pico-8 play session: mixed d-pad (fixed 12-tick cycle)

[t = 1 s] mixed d-pad (1.2s cycle ×~1): → ← ↑ ↓ + 🅾/❎ taps, ~1s
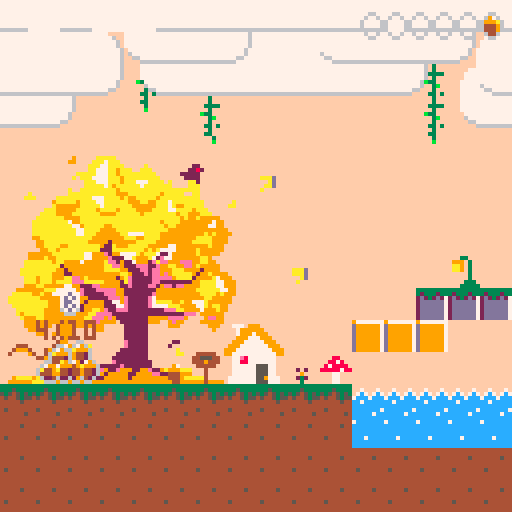
[t = 2 s] mixed d-pad (1.2s cycle ×~1): → ← ↑ ↓ + 🅾/❎ taps, ~2s
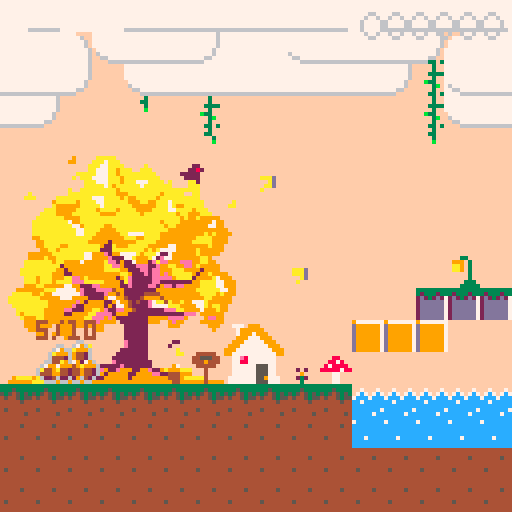
[t = 4 s] mixed d-pad (1.2s cycle ×~3): → ← ↑ ↓ + 🅾/❎ taps, ~4s
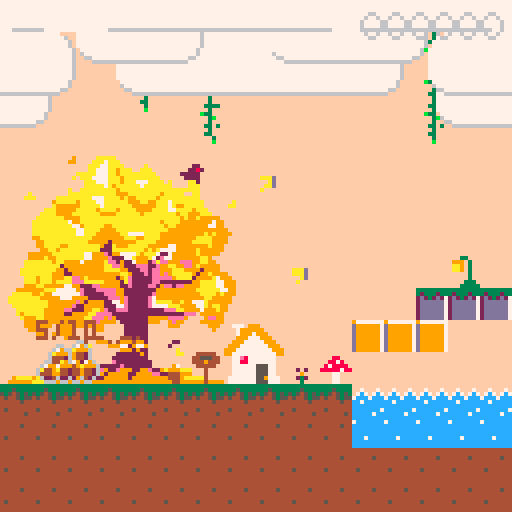

pico-8 cartridge
version 18
__lua__
-->main-0
--------------�🅾️��☉��▥�----------------
map_location ={
    x = 0,
    y = 0,
}
controller = {
  jump = function ()
    if player.state == "climb" then
      player.climb_jump()
    else
      player.vecter.y = cfg_jump_speed * -1
      direction_flag.y = "up"
      player.can_jump =  player.can_jump - 1
      if player.state ~= "jump" then
        player.state = "jump"
        change_animation(player, "jump")
        change_animation(tail, "jump")
      end
    end
  end,

  up = function()
    if player.state == "climb" then
       player.pos_y -= cfg_climb_speed
      local map_x = player.pos_x + (player.flip_x and -1 or (player.width*8))
      local map_y = player.pos_y + player.height*8 - 1
      if get_map_flage(map_x, map_y) ~= 1 then
        player.state = "nomal"
        change_animation(player, "nomal")
        player.is_physic = true
        player.pos_x = player.pos_x + (player.flip_x and -1 or 1)
      end
    end
  end,
  down = function()
    player.new_ground = 1
    if player.state == "climb" then
        player.pos_y += cfg_climb_speed
      local map_y = player.pos_y + player.height + 10
      local map_x = player.pos_x  + (player.flip_x and -1 or (player.width*8))
      if get_map_flage(player.pos_x, map_y) == 1 or get_map_flage(map_x, map_y) ~= 1 then
        player.state = "nomal"
        change_animation(player, "nomal")
        player.is_physic = true
      end
    end
  end,
  left = function()
    if player.state ~= "climb" then
      player.flip_x = true
      player_state_x_flag = "fast_go_left"
      if player.vecter.x <= -player_max_v then
        player_state_x_flag = "fast_go_stay"
        -- player.vecter.x = player_max_v
      end
      if player.state ~= "run" and player.state ~= "jump" then
        player.state = "run"
        change_animation(player, "run")
        change_animation(tail, "run")
      end
    elseif player.state == "climb" and player.flip_x then
     player.pos_y -= cfg_climb_speed
     local map_x = player.pos_x + (player.flip_x and -1 or (player.width*8))
     local map_y = player.pos_y + player.height*8 - 1
     if get_map_flage(map_x, map_y) ~= 1 then
       player.state = "nomal"
       change_animation(player, "nomal")
       player.is_physic = true
       player.pos_x = player.pos_x + (player.flip_x and -1 or 1)
     end
    end
  end,
  right = function()
    if player.state ~= "climb" then
      player.flip_x = false
      player_state_x_flag = "fast_go_right"
      if player.vecter.x >= player_max_v then
        player_state_x_flag = "fast_go_stay"
        -- player.vecter.x = player_max_v
      end
      if player.state ~= "run" and player.state ~= "jump" then
        player.state = "run"
        change_animation(player, "run")
        change_animation(tail, "run")
      end
    elseif player.state == "climb" and not player.flip_x then
     player.pos_y -= cfg_climb_speed
     local map_x = player.pos_x + (player.flip_x and -1 or (player.width*8))
     local map_y = player.pos_y + player.height*8 - 1
     if get_map_flage(map_x, map_y) ~= 1 then
       player.state = "nomal"
       change_animation(player, "nomal")
       player.is_physic = true
       player.pos_x = player.pos_x + (player.flip_x and -1 or 1)
     end
    end
  end,
}

function _init()
  cls()
  game_level = 1
  camera_location = {
    x = 0,
    y = 0,
  }
  direction_flag = {
    x,
    y,
  } --�∧��…➡️�♥签
  cloud = init_cloud()
  game_state_flag = "play"--游�☉◆�⌂��█▒�♥签
  gravity = cfg_gravity-- �♥♪�⌂�
  update_state_flag = "play"
  draw_state_flage = "play"
  player_state_x_flag = "nomal"
  player_acceleration_fast = cfg_player_acceleration_fast--�⌂��█�度
  player_acceleration_low = cfg_player_acceleration_low
  player_max_v = cfg_player_max_v

  thief = init_thief()
  player = init_player()
  player.can_jump = player.max_jump
  mogu_hit = map_trigger_enter(player, 3, player.mogu_hit, "down")
  jinji_hit = map_trigger_enter(player, 7, game_over, "all")
  lupai_hit = map_trigger_stay(player, 6, function()
    -- if game_level ~= 1 then
        -- print("pass ❎", player.pos_x-5, player.pos_y - 8, 1)
        spr(175, player.pos_x, player.pos_y - 8)
        -- print("❎", player.pos_x, player.pos_y - 6, 1)
    -- end
    if btnp(5) then
      if game_level == 9 then
        fade_out()
    elseif game_level == 4 or 1 then
        game_level = 1
        change_level(1)
        -- local next_level = player_pinecone >= 10 then
        player.pos_x = 48
        player.pos_y = 80
      end
    end
  end, "all")

  tail = init_tail()
  cfg_levels = cfg_levels_autumn
  change_camera = init_change_camera()

  -- snow = init_snow()
  -- leaves = init_leaves()
  chest = init_chest()
  enemies = init_enemies(cfg_levels.level1.enemys)
  this_songzi_cfg = {}
  for k,v in pairs(cfg_levels.level1.songzi) do
    add(this_songzi_cfg, v)
  end
  if this_songzi_cfg then
    songzi = init_songzis(this_songzi_cfg)
  end
  -- pinecones of whole level
  global_pinecone = init_global_pinecone()
  max_pinecone_num = 6
  player_pinecone = 1
  timer = newtimer()

  map_ani_1 = init_map_animation(7, 15, 2, false)
  map_ani_2 = init_map_animation(6, 15, 2, true)

  ontrigger_stay(player, chest, function()
    spr(175, chest.pos_x+5, chest.pos_y - 8)
    -- print("❎", chest.pos_x+5, chest.pos_y - 8, 1)
    if btnp(5) then
      if player_pinecone ~= 0 then
        player_pinecone -= 1
        chest.pinecone += 1
      end
    end
  end, 'chest_store')
  change_level(game_level)
end

------------游�☉◆�⌂��█▒机-----------------
game_states = {
----------update�⌂��█▒机--------------
update_states = {
  change_level_update = function()
    if change_camera.update() then
      game_state_flag = "play"
    end
  end,

  play_update = function()
        player.check_position()
        map_ani_1.update()
        map_ani_2.update()
        player.vecter.y = player.vecter.y + (player.is_physic and gravity or 0)
        if (btnp (4) and player.can_jump <= player.max_jump and player.can_jump > 0) controller.jump()
        if (btn (2)) controller.up()
        if (btn (3)) controller.down()
        if (btn (0) ) controller.left()
        if (btn (1) ) controller.right()
        -- if (btnp (5)) change_level(2)
        -- if (btnp (5)) change_map(map_cfg)

        player.player_states.states_x[player_state_x_flag]()
        -- player_states.states_y[player_state_y_flag]()
        player.hit()
        for v in all(object_table) do
          if v.name ~= "player" then
            v.vecter.y = v.vecter.y + (v.is_physic and gravity or 0)
            hit(v, 1, "height", function()
              v.vecter.y = 0
            end)
            hit(v, 1, "width", function()
              v.vecter.x = 0
            end)
            v.pos_x = v.pos_x + v.vecter.x
            v.pos_y = v.pos_y + v.vecter.y
          end
        end

        update_cllision()
        player.pos_x = player.pos_x + player.vecter.x
        player.pos_y = player.pos_y + player.vecter.y

        update_animation()
        if abs(player.vecter.x) < player_acceleration_low then
            player_state_x_flag = "nomal"
        else
            player_state_x_flag = "fast_back"
        end
        player.anction_range()
        -- snow.update()
        -- leaves.update()
        timer.update()
        tail.update()
        enemies.update()
        move_camera()
        if thief.act == 'run1' then
            thief.update_run1()
        elseif thief.act == 'run2' and game_level == 9 then
            thief.update_run2()
        end
        if chest.pinecone == 10 then
            game_level = 5
            change_level(5)
            chest.pinecone -= 5
            thief.act = 'run1'
        end
        cloud.update()
    end,

    game_over_update = function()

    end,
  },
  ---------------------------------

  -----------draw�⌂��█▒机-------------

  draw_states = {
    change_level_draw = function()
      nomal_draw()
    end,

    play_draw = function()
        nomal_draw()
    end,
    game_over_draw = function()
      -- map(16, 0)

    end,
  },
  -------------------------------
}
-----------------------------------
function nomal_draw()
    map(map_location.x, map_location.y)
    cloud.draw()

    for v in all(object_table) do
      if v.flip_x then
        spr(v.sp, v.pos_x, v.pos_y, v.width, v.height, v.flip_x)
      else
          if v.name == 'thief' or v.name == "thief_songzi" then
              if thief.act ~= 'init' then
                  spr(v.sp, v.pos_x, v.pos_y, v.width, v.height)
              end
          else
            spr(v.sp, v.pos_x, v.pos_y, v.width, v.height)
          end
      end
    end
    -- snow.draw()
    chest.draw()
    if thief.act == 'run1' or thief.act == 'run2' then thief.draw_run1() end
    enemies.draw()
    global_pinecone.draw()
    draw_pinecone_ui()
    mogu_hit()
    jinji_hit()
    lupai_hit()
    update_trigger()
    -- map_col.update_trg()
    -- camera(player.pos_x-64, 0)
end

-->8
--> global-1
object_table = {}
---------------计�❎��▥�-------------------
newtimer = function ()
    local o = {
        timers = {}
    }
    o.add_timeout = function (name, timeout, callback)
        local start = time()
        local t = {'timeout', start, timeout, callback}
        o.timers[name] = t
    end
    o.add_interval = function (name, interval, callback)
        local start = time()
        local t = {'interval', start, interval, callback}
        o.timers[name] = t
    end
    o.del = function (name)
        o.timers[name] = nil
    end
    o.update = function ()
        local now = time()
        for name, timer in pairs(o.timers) do
            local timer_type, timer_start, timeout, callback = timer[1], timer[2], timer[3], timer[4]
            if timer_type == 'timeout' then
                if now - timer_start >= timeout then
                    callback()
                    o.del(name)
                end
            elseif timer_type == 'interval' then
                if now - timer_start >= timeout then
                    callback()
                    o.add_interval(name, timeout, callback)
                end
            end
        end
    end
    return o
end

----------------------------------------

----------------实�⬅️�😐∧对象---------------
--sp(图�웃♥索�ˇ)--pos_x,pos_y(实�⬅️�😐∧�…�♥)--width,height(图�웃♥�▤度�😐宽度)--
function init_spr(name, sp, pos_x, pos_y, width, height, is_physic, v_x, v_y)
    if not v_x then v_x = 0 end
    if not v_y then v_y = 0 end
    local animation_table = {}
    local animation
    local obj_idx = #object_table + 1
    local spr_obj = {name = name, sp = sp, pos_x = pos_x, pos_y = pos_y, height = height, width = width,
        vecter = {x = v_x, y = v_y},
        is_physic = is_physic,
        animation_table = animation_table,
        animation = animation,
        flip_x = false,
        flip_y = false,
    }
    spr_obj.destroy = function()
      if spr_obj.destroy_trigger_enter then
        spr_obj.destroy_trigger_enter()
      end
      if spr_obj.destroy_trigger_stay then
        spr_obj.destroy_trigger_stay()
      end
      if spr_obj.destroy_trigger_stay then
        spr_obj.destroy_trigger_stay()
      end
      -- object_table[obj_idx] = nil
      del(object_table, spr_obj)
    end

    add(object_table, spr_obj)
    return spr_obj
end
----------------------------------------

-------------�★�⧗碰�★��☉触�◆➡️�⬅️�웃--------------
trigger_table = {}

function update_trigger()
    for _, v in pairs(trigger_table) do
        v()
    end
end

local function trigger(sprit_1, sprit_2)
    local hit = false
    local x1 = sprit_1.pos_x
    local x2 = sprit_2.pos_x
    local w1 = sprit_1.width * 8
    local w2 = sprit_2.width * 8
    local y1 = sprit_1.pos_y
    local y2 = sprit_2.pos_y
    local h1 = sprit_1.height * 8
    local h2 = sprit_2.height * 8
    local xd = abs((x1 + (w1 / 2)) - (x2 + (w2 / 2)))
    local xs = w1 * 0.5 + w2 * 0.5 - 2
    local yd = abs((y1 + (h1 / 2)) - (y2 + (h2 / 2)))
    local ys = h1 / 2 + h2 / 2 - 2
    if xd < xs and yd < ys then
      hit = true
    end
    return hit
end

function ontrigger_enter(sprit_1, sprit_2, enter_func, trigger_name)
    local entered = false
    local is_trigger = false
    local function trigger_enter ()
        is_trigger = trigger(sprit_1, sprit_2)
        if not entered and is_trigger then
            enter_func()
            entered = true
        end
        if entered and not is_trigger then
            entered = false
        end
    end

    local idx = #trigger_table + 1
    add(trigger_table, trigger_enter)
    sprit_1.destroy_trigger_enter = function()
      trigger_table[idx] = nil
    end

    sprit_2.destroy_trigger_enter = function()
      trigger_table[idx] = nil
    end

    return trigger_enter
end

function ontrigger_stay(sprit_1, sprit_2, stay_func, trigger_name)
    local function trigger_stay()
        if trigger(sprit_1, sprit_2) then
            stay_func()
        end
    end

    local idx = #trigger_table + 1
    add(trigger_table, trigger_stay)
    sprit_1.destroy_trigger_stay = function()
      trigger_table[idx] = nil
    end

    sprit_2.destroy_trigger_stay = function()
      trigger_table[idx] = nil
    end

    return trigger_stay
end

function ontrigger_exit(sprit_1, sprit_2, exit_func, trigger_name)
    local entered = false
    local is_trigger = false
    local function trigger_exit()
        is_trigger = trigger(sprit_1, sprit_2)
        if not entered and is_trigger then
            entered = true
        end
        if entered and not is_trigger then
            exit_func()
            entered = false
        end
    end

    local idx = #trigger_table + 1
    add(trigger_table, trigger_exit)
    sprit_1.destroy_trigger_exit = function()
      trigger_table[idx] = nil
    end

    sprit_2.destroy_trigger_exit = function()
      trigger_table[idx] = nil
    end

    return trigger_exit
end

-------------�★�⧗碰�★��☉碰�★��⬅️�웃--------------
cllision_table = {}
function update_cllision()
    for k, v in pairs(cllision_table) do
        v.width()
        v.height()
    end
end

function oncllision(sprit_1, sprit_2, cllision_func)
    local tbl = {
        width = function()
            local cllision_width = false
            local x1 = sprit_1.pos_x + sprit_1.vecter.x
            local w1 = sprit_1.width * 8

            local x2 = sprit_2.pos_x + sprit_2.vecter.x
            local w2 = sprit_2.width * 8

            local xd = abs((x1 + (w1 / 2)) - (x2 + (w2 / 2)))
            local xs = w1 * 0.5 + w2 * 0.5

            local cllision_height = false
            local y1 = sprit_1.pos_y
            local h1 = sprit_1.height * 8

            local y2 = sprit_2.pos_y
            local h2 = sprit_2.height * 8

            local yd = abs((y1 + (h1 / 2)) - (y2 + (h2 / 2)))
            local ys = h1 / 2 + h2 / 2

            print(xd)
            if xd <= xs and yd < ys then
                sprit_1.vecter.x = 0
                if cllision_func then
                    if cllision_func.width then cllision_func.width() end
                end
            end
        end,
        height = function()
            local cllision_height = false
            local y1 = sprit_1.pos_y + sprit_1.vecter.y
            local h1 = sprit_1.height * 8

            local y2 = sprit_2.pos_y + sprit_2.vecter.y
            local h2 = sprit_2.height * 8

            local yd = abs((y1 + (h1 / 2)) - (y2 + (h2 / 2)))
            local ys = h1 / 2 + h2 / 2

            local x1 = sprit_1.pos_x
            local w1 = sprit_1.width * 8

            local x2 = sprit_2.pos_x
            local w2 = sprit_2.width * 8

            local xd = abs((x1 + (w1 / 2)) - (x2 + (w2 / 2)))
            local xs = w1 * 0.5 + w2 * 0.5

            print(yd)
            if yd <= ys and xd < xs then
                sprit_1.vecter.y = 0
                if cllision_func then
                    if cllision_func.height then cllision_func.height() end
                end
            end
        end,
    }
    add(cllision_table, tbl)
end
---------------------------------------

--------------地形碰�★�-------------------
--sprit_flag: palyer = 1, map = 2
function hit(sprit, hit_spr_flag, hit_side, hit_func, not_hit_func)
    local next_x = sprit.pos_x + sprit.vecter.x
    local next_y = sprit.pos_y + sprit.vecter.y
    local w = sprit.width * 8 - 1
    local h = sprit.height * 8 - 1
    local next_last_x = next_x + w
    local next_last_y = next_y + h
    -- if hit_spr_flag == 1 then
    --     next_y = next_y - 8
    -- end

    local function h_func()
        for i = sprit.pos_x, sprit.pos_x + w, w do
            if (get_map_flage(i, (next_y)) == hit_spr_flag) or (get_map_flage(i, (next_last_y)) == hit_spr_flag) then
                return true
            end
        end
        return false
    end

    local function w_func()
        for i = sprit.pos_y, sprit.pos_y + h, h do
            if ((get_map_flage((next_x), i)) == hit_spr_flag) or (get_map_flage((next_last_x), i) == hit_spr_flag) then
                -- x = fget(mget((next_x) / 8, i / 8))
                return true
            end
        end
        return false
    end

    local get_func_tbl = {
        height = function()
            if h_func() then
                hit_func()
            elseif not_hit_func then
                not_hit_func()
            end
        end,

        width = function()
            if w_func() then
                hit_func()
            elseif not_hit_func then
                not_hit_func()
            end
        end,

        all = function()
            if h_func() and w_func()then
                hit_func()
            elseif not_hit_func then
                not_hit_func()
            end
        end,
    }
    get_func_tbl[hit_side]()
end
------------------------------------------


----------------------�☉�建�⌂��⬆️�-------------------
function init_animation(spr_obj, first_spr, last_spr, play_time, ani_flag, loop)
    local update_time = 0
    local sp = first_spr
    local width = spr_obj.width
    local height = spr_obj.height
    local function next_ps(sprit)
        local next = sprit + width
        if next > 15 then next = flr(next / 15) * 16 + height end
        return (sprit + width)
    end
    local updat_v = 1
    spr_obj.animation_table[ani_flag] = function()
        update_time += updat_v
        if update_time == play_time then
            if sp == last_spr then
                sp = first_spr
                if not loop then
                    updat_v = 0
                end
            else
                sp = next_ps(sp)
            end
            update_time = 0
        end
        spr_obj.sp = sp
    end
    if spr_obj.animation == nil then
        spr_obj.animation = spr_obj.animation_table[ani_flag]
    end
end

-------------�☉♥�♪��⌂��⬆️�----------------
function change_animation(spr_obj, ani_flag)
    spr_obj.animation = spr_obj.animation_table[ani_flag]
end

-----------�⌂��⬆️��★��⬆️�---------------
function update_animation()
    for v in all(object_table) do
        if v.animation then
            v.animation()
        end
    end
end

------------�☉♥�♪�对象---------------
function exchange_obj(obj_1, obj_2)
    local mid_obj = obj_1
    return obj_2, mid_obj
end

function move_camera ()
    local map_start = 0
    local map_end = 1024
    local cam_x = (player.pos_x - 64) + (player.width * 8) / 2
    if cam_x < map_start then
        cam_x = map_start
    end
    if cam_x > map_end - 128 then
        cam_x = map_end - 128
    end
    camera(cam_x, 0)
end


function load_level (cart_name)
    -- load spritesheet
    reload(0x0, 0x0, 0x1000, cart_name)
	reload(0x1000, 0x1000, 0x1000, cart_name)
    -- load map
	reload(0x2000, 0x2000, 0x1000, cart_name)
    -- load flag
	reload(0x3000, 0x3000, 0x0100, cart_name)
end

function init_change_camera()
  local old_camera_pos_x = cfg_levels.level1.camera_pos.x*8
  local old_camera_pos_y = cfg_levels.level1.camera_pos.y*8
  local now_camera_pos_x = cfg_levels.level1.camera_pos.x*8
  local now_camera_pos_y = cfg_levels.level1.camera_pos.y*8
  local flip_x = false
  local flip_y = false
  local fix_driction = 0
  local function change(level)
    now_camera_pos_x = cfg_levels["level" .. level].camera_pos.x*8
    now_camera_pos_y = cfg_levels["level" .. level].camera_pos.y*8
    flip_x = old_camera_pos_x > now_camera_pos_x
    flip_y = old_camera_pos_y > now_camera_pos_y
    fix_driction_x = now_camera_pos_x - old_camera_pos_x
    fix_driction_y = now_camera_pos_y - old_camera_pos_y
  end
  local function update()
    local changed_x = false
    local changed_y = false
    if fix_driction_x * (flip_x and -1 or 1) > 0 then
      old_camera_pos_x = old_camera_pos_x + cfg_camera_move_speed.x * (flip_x and -1 or 1)
      fix_driction_x = fix_driction_x + cfg_camera_move_speed.x * (flip_x and 1 or -1)
    else
      changed_x = true
    end
    if fix_driction_y * (flip_x and -1 or 1) > 0 then
      old_camera_pos_y = old_camera_pos_y + cfg_camera_move_speed.y * (flip_y and -1 or 1)
      fix_driction_y = fix_driction_y + cfg_camera_move_speed.y * (flip_y and 1 or -1)
    else
      changed_y = true
    end
    camera_location.x = old_camera_pos_x
    camera_location.y = old_camera_pos_y
    if changed_x and changed_y then
      old_camera_pos_x = now_camera_pos_x
      old_camera_pos_y = now_camera_pos_y
      camera_location.x = old_camera_pos_x
      camera_location.y = old_camera_pos_y
      return true
    else
      return false
    end
  end
  return {
    change = change,
    update = update,
  }
end

function game_over()
  if player.hand_songzi >0 then
    player_pinecone = player_pinecone - player.hand_songzi
  end
  change_level(game_level)
end

function change_level(level)
  if game_level ~= level then
    for i=1,#cfg_levels["level" .. game_level].songzi do
      cfg_levels["level" .. game_level].songzi[i] = this_songzi_cfg[i]
      this_songzi_cfg[i] = nil
    end
  end
  game_state_flag = "change_level"
  for v in all(enemies.enemies) do
      v.destroy()
  end
  songzi.destroy()
  for i = 1 ,#this_songzi_cfg do
    -- printh("this-i = " .. i, "dir")
    this_songzi_cfg[i] = nil
  end
  local level_cfg = cfg_levels["level" .. level]
  if level_cfg.change_map then
    change_map(level_cfg.change_map)
  end
  enemies = init_enemies(level_cfg.enemys)
  if #level_cfg.songzi ~= 0 then
    for i = 1 ,#level_cfg.songzi do
      -- printh("level-i = " .. i, "dir")
      this_songzi_cfg[i] = level_cfg.songzi[i]
    end
    if #this_songzi_cfg ~= 0 then
      songzi = init_songzis(this_songzi_cfg)
    end
  end
  local camera_pos_x = level_cfg.camera_pos.x*8
  local camera_pos_y = level_cfg.camera_pos.y*8
  if level == game_level then
    player.pos_x = level_cfg.player_start_pos.x*8 + camera_pos_x
    player.pos_y = level_cfg.player_start_pos.y*8 + camera_pos_y
  end
  player.hand_songzi = 0
  change_camera.change(level)
end

local fadetable = {
    '0,0,0,0,0,0,0,0,0,0,0,0,0,0,0',
    '1,1,1,1,1,1,1,0,0,0,0,0,0,0,0',
    '2,2,2,2,2,2,1,1,1,0,0,0,0,0,0',
    '3,3,3,3,3,3,1,1,1,0,0,0,0,0,0',
    '4,4,4,2,2,2,2,2,1,1,0,0,0,0,0',
    '5,5,5,5,5,1,1,1,1,1,0,0,0,0,0',
    '6,6,13,13,13,13,5,5,5,5,1,1,1,0,0',
    '7,6,6,6,6,13,13,13,5,5,5,1,1,0,0',
    '8,8,8,8,2,2,2,2,2,2,0,0,0,0,0',
    '9,9,9,4,4,4,4,4,4,5,5,0,0,0,0',
    '10,10,9,9,9,4,4,4,5,5,5,5,0,0,0',
    '11,11,11,3,3,3,3,3,3,3,0,0,0,0,0',
    '12,12,12,12,12,3,3,1,1,1,1,1,1,0,0',
    '13,13,13,5,5,5,5,1,1,1,1,1,0,0,0',
    '14,14,14,13,4,4,2,2,2,2,2,1,1,0,0',
    '15,15,6,13,13,13,5,5,5,5,5,1,1,0,0'
}

function fade(i)
    for c=0,15 do
        if flr(i+1)>=16 then
            pal(c,0)
        else
            pal(c,string_to_array(fadetable[c+1])[flr(i+1)])
        end
    end
end

function string_to_array(str)
    local result = {}
    local num = ''
    for i=1,#str do
        local s = sub(str, i, i)
        if s ~= ',' then
            num = num..s
        else
            add(result, tonum(num))
            num = ''
        end
    end
    return result
end

function fade_out()
    for i=1,16 do
        timer.add_timeout('fade'..i, i*0.1, function()
            fade(i)
        end)
    end
end

function _update()
    update_state_flag = game_state_flag .. "_update"
    game_states.update_states[update_state_flag]()
end

function _draw()
    cls()
    camera(camera_location.x, camera_location.y)
    draw_state_flage = game_state_flag .. "_draw"
    game_states.draw_states[draw_state_flage]()
end

-->8
-->scene-2
function init_snow(speed, num, hit_spr_flag)
    if not speed then speed = 1 end
    if not hit_spr_flag then hit_spr_flag = 1 end
    if not num then num = 128 end
    local snows = {}
    for i = 1, num do
        local s = {
            n = i,
            x = rnd(128),
            y = rnd(128),
            speed = rnd(2) + speed
        }
        add(snows, s)
    end

    local function is_land(sp)
        if get_map_flage(sp.x, (sp.y + speed)) == hit_spr_flag then
            sp.y = flr((sp.y + speed) / 8) * 8 - 1
            return true
        end
    end

    local function update()
        for s in all(snows) do
            if not s.landed then
                s.y += s.speed
            end
            if is_land(s) and not s.landed then
                -- s.y = 100
                s.landed = true
                timer.add_timeout('snow_melt'..s.n, 1, function()
                    s.landed = false
                    s.y = 0
                    s.x = rnd(128)
                end)
            end
        end
    end

    local function draw()
        for s in all(snows) do
            pset(s.x, s.y, 6)
        end
    end

    return {
        update = update,
        draw = draw,
    }
end

function init_cloud()
  -- local cloud_speed_1 = 0.3
  -- local cloud_speed_2 = 0.5
  -- local map_x_1 = 0
  -- local map_y_1 = 0
  -- local map_x_2 = 0
  -- local map_y_2 = 0

  local function update_location(need_x, speed)
    local cloud_x = need_x
    if cloud_x < -128 then
      cloud_x = 0
    end
    cloud_x = cloud_x - speed
    return cloud_x
  end
  local maps = {}

  local function init_map(x, y, map_x, map_y, width, height, speed)
    local m = {
      x = x,
      y = y,
      map_x = map_x,
      map_y = map_y,
      width = width,
      height = height,
      speed = speed,
      ex_x = 0,
      ex_y = 0,
    }
    m.update = function()
      m.ex_x = update_location(m.ex_x, m.speed)
      -- printh(m.ex_x, "dir")
    end
    -- m.draw = function()
    --   -- printh(m.ex_x, "dir")
    --   map(m.x, m.y, m.map_x + m.ex_x, m.map_y, m.width, m.height)
    -- end
    add(maps, m)
  end

  init_map(112, 21, 0, 8, 16, 3, 0.2)--2
  init_map(112, 21, 128, 8, 16,  3, 0.2)
  -- init_map(112, 24, 0, 16, 16, 4, 0.3) --3
  -- init_map(112, 24, 128, 16, 16, 4, 0.3)
  init_map(112, 16, 0, 0, 16, 3, 0.4)--1
  init_map(112, 16, 128, 0, 16, 3, 0.4)
  -- init_map(112, 28, 0, 24, 16, 4, 0.5)--4
  -- init_map(112, 28, 128, 24, 16, 4, 0.5)

  local function update()
    for v in all(maps) do
      v.update()
    end
  end

  local function draw()
    for m in all(maps) do
      map(m.x, m.y, m.map_x + m.ex_x + camera_location.x, m.map_y + camera_location.y, m.width, m.height)
    end
  end
  return {
    update = update,
    draw = draw,
  }
end

function init_leaves(speed, num, hit_spr_flag)
  local function init_leaf(pos_x, v_x, v_y)
    local lf = init_spr("leaf", 159, pos_x, 0, 1, 1, false, v_x, v_y)
    local update_speed = 5+flr(rnd(15))
    init_animation(lf, 159, 159, update_speed, "leaf", true)
    return lf
  end

  if not speed then speed = 1 end
  if not hit_spr_flag then hit_spr_flag = 1 end
  if not num then num = flr(rnd(10)) + 10 end
  local leaves = {}
  for i = 1, num do
      local pos_x = flr(rnd(125))+2
      local v_y = rnd(2)+speed
      local v_x = 3 - rnd(6)
      local f = init_leaf(pos_x, v_x, v_y)
      f.n = i
      f.landed = false
      add(leaves, f)
  end

  local function out_of_scen(sp)

    if sp.pos_x >= camera_location.x+128 or sp.pos_x <= camera_location.x - 8 or sp.pos_y >= camera_location.y+128 then
      return true
    end
    return false
  end

  local function is_land(sp)
      -- printh("canland? ========= ", "dir")
      if out_of_scen(sp) then
        sp.landed = false
        sp.pos_y = 0
        sp.pos_x = flr(rnd(125))+2
        sp.vecter.x = rnd(3)+speed
        sp.vecter.y = 3 - rnd(6)
        return false
      end
      if get_map_flage(sp.pos_x, (sp.pos_y + sp.vecter.y*2)) == hit_spr_flag or get_map_flage((sp.pos_x + sp.vecter.x*2), sp.pos_y ) == hit_spr_flag then
          -- sp.pos_y = flr((sp.pos_y + sp.vecter.y) / 8) * 8 - 8
          return true
      end

  end

  local function update()
      for s in all(leaves) do
          if not s.landed then
              s.pos_x += s.vecter.x
              s.pos_y += s.vecter.y
          end
          if is_land(s) and not s.landed then
              -- s.y = 100
              s.landed = true
              timer.add_timeout('leaf_melt'..s.n, 1, function()
                  s.landed = false
                  s.pos_y = 0
                  s.pos_x = flr(rnd(125))+2
                  s.vecter.x = rnd(3)+speed
                  s.vecter.y = 3 - rnd(6)
              end)
          end
      end
  end

  return{
    update = update,
  }
end

-->8
-->map-3
function get_map_flage(m_x, m_y)
  return fget(mget(m_x/8+map_location.x,m_y/8+map_location.y))
end

function map_trigger(obj, flag, direction)
    local x = obj.pos_x
    local y = obj.pos_y
    local w = obj.width * 8
    local h = obj.height * 8
    local x1, x2, y1, y2 = 0, 0, 0, 0
    if direction == 'left' then
        x1 = x
        y1 = y
        x2 = x
        y2 = y + h
    elseif direction == 'right' then
        x1 = x + w
        y1 = y
        x2 = x + w
        y2 = y + h
    elseif direction == 'up' then
        x1 = x
        y1 = y
        x2 = x + w
        y2 = y
    elseif direction == 'down' then
        x1 = x
        y1 = y + h
        x2 = x + w
        y2 = y + h
    elseif direction == 'all' then
        x1 = x + 2
        y1 = y + 2
        x2 = x + w - 2
        y2 = y + h - 2
    end

    -- if get_map_flage(x1, y1) == flag or get_map_flage(x2, y2) == flag
    --     or get_map_flage(x1, y2) == flag or get_map_flage(x2, y1) == flag then
    --         return true
    -- end
    if get_map_flage(x1, y1) == flag then
        return true, x1, y1
    end
    if get_map_flage(x2, y2) == flag then
        return true, x2, y2
    end
    if get_map_flage(x1, y2) == flag then
        return true, x1, y2
    end
    if get_map_flage(x2, y1) == flag then
        return true, x2, y1
    end
    return false, 0, 0
end

function map_trigger_enter(obj, map_flag, enter_func, direction)
    local entered = false
    local is_trigger = false
    local enter_x
    local enter_y
    local function trigger_enter ()
        is_trigger, enter_x, enter_y = map_trigger(obj, map_flag, direction)
        if not entered and is_trigger then
            enter_func(enter_x, enter_y)
            entered = true
        end
        if entered and not is_trigger then
            entered = false
        end
    end

    return trigger_enter
end

function map_trigger_stay(obj, map_flag, stay_func, direction)
    local function trigger_stay()
        if map_trigger(obj, map_flag, direction) then
            stay_func()
        end
    end

    return trigger_stay
end

function map_trigger_exit(obj, map_flag, exit_func, direction)
    local entered = false
    local is_trigger = false
    local function trigger_exit()
        is_trigger = map_trigger(obj, map_flag, direction)
        if not entered and is_trigger then
            entered = true
        end
        if entered and not is_trigger then
            exit_func()
            entered = false
        end
    end

    return trigger_exit
end

function init_map_animation(map_ani_flag, update_time, max_sp, is_flip)
    local time = 0
    max_sp = max_sp*(is_flip and -1 or 1)
    local map_ani_table = {}
    local timer = 1
    for x=0, 127 do
        for y=0, 31 do
            if fget((mget(x, y)), map_ani_flag) then
                local one = {
                    x = x,
                    y = y,
                    sp = mget(x, y),
                }
                add(map_ani_table, one)
            end
        end
    end
    local function update()
        if timer <= update_time then
            timer = timer + 1
            return
        end
        for s in all(map_ani_table) do
            -- s.sp = s.sp + (time == 0 and 1 or -1)
            mset(s.x, s.y, s.sp + time)
        end
        time = time + (is_flip and -1 or 1)
        timer = 1
        if time == max_sp then
            time = 0
        end
    end
    return {
        update = update,
    }
end

function change_map(change_cfg)
  for k,v in pairs(change_cfg) do
    mset(v.x, v.y, v.sp)
  end
end

-->8
-- objects
function init_chest ()
    local c = init_spr("chest", 139, 9, 80, 2, 2, true, 0, 0)
     c.pinecone = 4
     c.draw = function ()
         print(c.pinecone..'/'..10, c.pos_x, c.pos_y, 4)
     end
     return c
end

function init_songzis(songzi_config)
  local s = {
    table = {},
  }
  for i = 1 , #songzi_config do
    local pos_x, pos_y = songzi_config[i][1], songzi_config[i][2]
    local b = init_spr("songzi", 141, pos_x, pos_y, 1, 1, false, 0, 0)
    init_animation(b, 141, 142, 5, "move", true)
    ontrigger_enter(b, player, function()
      b.destroy()
      player_pinecone = player_pinecone + 1
      player.hand_songzi = player.hand_songzi + 1
      songzi_config[i] = nil
    end)
    add(s.table, b)
  end
  s.destroy = function()
    for v in all(s.table) do
      v.destroy()
    end
  end
  return s
end

-- enemy could be bee or catepiller, depends on type args
function init_enemy (pos_x, pos_y, max_range, speed, flip_x, flip_y, type)
    local e
    if type == 'bee' then
        e = init_spr("bee", 48, pos_x, pos_y, 1, 1, false, 0, 0)
        init_animation(e, 48, 50, 10, "move", true)
    elseif type == 'catepiller_x' then
        e = init_spr("catepiller_x", 34, pos_x, pos_y, 1, 1, true, 0, 0)
        init_animation(e, 34, 35, 10, "move", true)
    elseif type == 'catepiller_y' then
        e = init_spr("catepiller_y", 34, pos_x, pos_y, 1, 1, false, 0, 0)
        init_animation(e, 36, 37, 10, "move", true)
    end
    ontrigger_enter(e, player, function()
      game_over()
    end)

    e.flip_x = flip_x
    e.flip_y = flip_y
    e.update = function ()
        if e.name == 'catepiller_x' or e.name == 'bee' then
            if not e.flip_x and e.pos_x > pos_x + max_range then
                e.flip_x = true
            end
            if e.flip_x and e.pos_x < pos_x - max_range then
                e.flip_x = false
            end
            e.pos_x = e.pos_x + (e.flip_x and -speed or speed)
        elseif e.name == 'catepiller_y' then
            if not e.flip_y and e.pos_y < pos_y - max_range then
                e.flip_y = true
            end
            if e.flip_y and e.pos_y > pos_y + max_range then
                e.flip_y = false
            end
            e.pos_y = e.pos_y + (e.flip_y and speed or -speed)
        end
    end
    e.draw = function ()
        spr(e.sp, e.pos_x, e.pos_y, 1, 1, e.flip_x, e.flip_y)
    end
    return e
end

function init_enemies (enemy_config)
    local o = {
        enemies = {}
    }
    if enemy_config.bees then
      for i=1,#enemy_config.bees do
          local e = enemy_config.bees[i]
          local pos_x, pos_y, max_range, speed = e[1], e[2], e[3], e[4]
          local flip_x = e[5] and e[5] or false
          local flip_y = e[6] and e[6] or false
          local b = init_enemy(pos_x, pos_y, max_range, speed, flip_x, flip_y, 'bee')
          add(o.enemies, b)
      end
    end
    if enemy_config.catepillers then
      for i=1,#enemy_config.catepillers do
          local e = enemy_config.catepillers[i]
          local pos_x, pos_y, max_range, speed = e[1], e[2], e[3], e[4]
          local flip_x = e[5] and e[5] or false
          local flip_y = e[6] and e[6] or false
          local direction = e[7] and e[7] or 'x'
          local c
          if direction == 'x' then
              c = init_enemy(pos_x, pos_y, max_range, speed, flip_x, flip_y, 'catepiller_x')
          elseif direction == 'y' then
              c = init_enemy(pos_x, pos_y, max_range, speed, flip_x, flip_y, 'catepiller_y')
          end
          add(o.enemies, c)
      end
    end
    o.update = function ()
        for i=1,#o.enemies do
            local e = o.enemies[i]
            e.update()
        end
    end
    o.draw = function ()
        for i=1,#o.enemies do
            local e = o.enemies[i]
            e.draw()
        end
    end
    return o
end

function init_global_pinecone ()
  local g = {
    pinecone_list = {}
  }
  g.draw = function ()
    for p in all(g.pinecone_list) do
      if p.is_dropped then
        -- hack way to let pinecone flcik
        if time() % 0.5 < 0.25 then
          spr(p.sp, p.pos_x, p.pos_y)
        end
      else
        spr(p.sp, p.pos_x, p.pos_y)
      end
    end
  end
  return g
end

function draw_pinecone_ui()
    local ui_x = 125
    for i = 1, max_pinecone_num do
        if i <= player_pinecone then
            spr(142, ui_x - 6 * i + camera_location.x, 2)
        else
            spr(143, ui_x - 6 * i + camera_location.x, 2)
        end
    end
end

function init_player()
  local player = init_spr("player", 192, 30, 10, 1, 1, true)
  player.state = "nomal"
  player.ground = 1
  player.new_ground = 2
  player.max_jump = 1
  player.can_jump = 1
  player.hand_songzi = 0

  player.anction_range = function()
    if (player.pos_x < 0) player.pos_x = 1
    if game_level == 9 then
        if (player.pos_x < 515) player.pos_x = 516
        if (player.pos_x > 624) player.pos_x = 624
    end
  end

  player.player_states = {
    states_x = {
      nomal = function()
        player.vecter.x = 0
      end,
      fast_go_left = function()
        player.vecter.x -= player_acceleration_fast
      end,
      fast_back = function()
        if abs(player.vecter.x) < player_acceleration_low then
          player_state_x_flag = "nomal"
        else
          if (player.vecter.x > 0) then
            player.vecter.x -= player_acceleration_low
          elseif (player.vecter.x < 0) then
            player.vecter.x += player_acceleration_low
          end
        end
      end,
      fast_go_right = function()
        player.vecter.x += player_acceleration_fast
      end,
      fast_go_stay = function()
        player.vecter.x = player.vecter.x > 0 and player_max_v or (-1 * player_max_v)
      end
    },
    states_y = {},
  }

  player.hit = function()
    hit(player, 1, "all", function()
      -- player.vecter.x = 0
      -- player.vecter.y = 0
    end)
    hit(player, 1, "height", function()
      player.can_jump = player.max_jump
      if player.state ~= "nomal" and player.vecter.y > 0 then
        if player.vecter.x == 0 then
          player.state = "nomal"
          change_animation(player, "nomal")
          change_animation(tail, "nomal")
        else
          player.state = "run"
          change_animation(player, "run")
          change_animation(tail, "run")
        end
      end
      player.new_ground = 2

      player.pos_y = (player.vecter.y>0) and flr((player.pos_y + player.vecter.y)/8)*8 or flr((player.pos_y + player.vecter.y)/8)*8 + 8
      -- if player.vecter.y>0 then
      --    player.pos_y = flr((player.pos_y + player.vecter.y)/8)*8
      -- elseif player.vecter.y<0 then
      --    player.pos_y = flr((player.pos_y + player.vecter.y)/8)*8 + 8-1
      -- end
      player.vecter.y = 0
    end)
    hit(player, 1, "width", function()
      -- player.pos_x = (player.vecter.x>0) and flr((player.pos_x + player.vecter.x)/8)*8 or flr((player.pos_x + player.vecter.x)/8)*8 + 8
      if player.vecter.x ~= 0 then
        player.pos_x = (player.vecter.x>0) and flr((player.pos_x + player.vecter.x)/8)*8 or flr((player.pos_x + player.vecter.x)/8)*8 + 8
      end
      player.vecter.x = 0
      local map_y = player.pos_y + player.height*8+7
      if player.state == "jump" and get_map_flage(player.pos_x, map_y) ~= 1 then-- (mget(player.pos_x, map_y - 6, 1) or get_map_flage(player.pos_x + (player.flip_x and -3 or (player.width*8 + 2)), player.pos_y - 8) == 1) and
        local map_x = player.pos_x + (player.flip_x and 0 or (player.width*8))

        player.state = "climb"
        player.can_jump = 1
        change_animation(player, "climb")
        change_animation(tail, "climb")
        player.is_physic = false
        player.vecter.y = 0
      end
    end)
    hit(player, player.new_ground, "height", function()
      player.can_jump = player.max_jump
      player.vecter.y = 0
    end)
    hit(player, player.new_ground, "width", function()
      player.vecter.x = 0
    end)
  end

  player.climb_jump = function()
    local btn_num = player.flip_x and 1 or 0
    local not_btn = player.flip_x and 0 or 1
    if btn(not_btn) then
      player.state = "nomal"
      change_animation(player, "nomal")
      change_animation(tail, "nomal")
    else
      player.state = "jump"
      change_animation(player, "jump")
      change_animation(tail, "jump")
      player.vecter.y = -3

      player.vecter.x = player.vecter.x + (player.flip_x and 2 or -2)
    end
    player.flip_x = not player.flip_x
    player.is_physic = true
  end

  player.mogu_hit = function(mogu_x, mogu_y)
      player.vecter.y = -1*cfg_mogu_jump
      change_animation(player, "jump")
      player.state = "jump"
      player.can_jump = 0
      mset(mogu_x/8, mogu_y/8, 85)
      timer.add_timeout("mogu_hit", 0.1, function()
          mset(mogu_x/8, mogu_y/8, 84)
      end)
  end

  player.check_position = function()
    if player.pos_x + 3 > camera_location.x + 128 then

      change_level(game_level+1)
      game_level = game_level + 1
    end
    if  player.pos_x + 8 < camera_location.x then

      -- printh("game_level- = " .. game_level, "dri")
      change_level(game_level-1)
      game_level = game_level - 1
    end
  end

  init_animation(player, 128, 130, 10, "nomal", true)
  init_animation(player, 151, 154, 10, "run", true)
  init_animation(player, 135, 138, 10, "jump", true)
  init_animation(player, 144, 145, 10, "climb", true)
  -- init_animation(player, )
  return player
end

function init_tail()
  if not player then
    return
  end
  local tail = init_spr("tail", 224, player.pos_x - 8, player.pos_y, 1, 1, false, 0, 0)
  tail.update = function()
    tail.flip_x = player.flip_x
    tail.pos_x = player.pos_x + (tail.flip_x and 8 or - 8)
    tail.pos_y = player.pos_y
  end
  init_animation(tail, 0, 0, 10, "nomal", true)
  init_animation(tail, 147, 150, 10, "run", true)
  init_animation(tail, 131, 134, 10, "jump", true)
  init_animation(tail, 0, 0, 10, "climb", true)
  return tail
end

function init_thief ()
    local thief = init_spr("thief", 160, 20, 60, 1, 1, true)
    local thief_songzi = init_spr("thief_songzi", 141, thief.pos_x, thief.pos_y, 1, 1, false)
    init_animation(thief_songzi, 141, 142, 5, "nomal", true)
    thief.act = 'init'
    thief.mogu_jump_event = false
    thief.fall_event = false
    thief.flip_x = false
    thief.draw_run1 = function ()
        thief_mogu_hit()
        spr(thief.sp, thief.pos_x, thief.pos_y, 1, 1)
        thief_songzi.pos_x = thief.pos_x
        thief_songzi.pos_y = thief.pos_y - 6
    end
    local tail = init_spr("tail", 224, thief.pos_x - 8, thief.pos_y, 1, 1, false, 0, 0)
    init_animation(tail, 0, 0, 10, "nomal", true)
    init_animation(tail, 179, 182, 10, "run", true)
    init_animation(tail, 163, 166, 10, "jump", true)
    init_animation(tail, 0, 0, 10, "climb", true)
    tail.update = function()
      tail.flip_x = thief.flip_x
      tail.pos_x = thief.pos_x + (tail.flip_x and 8 or - 8)
      tail.pos_y = thief.pos_y
    end
    thief.update_run1 = function ()
        if not thief.mogu_jump_event then
            thief.state = 'run'
            change_animation(thief, 'run')
            change_animation(tail, 'run')
            thief.pos_x += 2
        end
        if thief.pos_x >= 68 and not thief.mogu_jump_event then
            thief.vecter.y -= 4
            thief.vecter.x += 0.5
            thief.mogu_jump_event = true
        end
        if thief.pos_x >= 96 then
            hit(thief, 1, "width", function()
                thief.vecter.x = 0
                thief.vecter.y = -3
                timer.add_timeout('thief_move', 0.1, function()
                    thief.vecter.x = 2
                end)
            end)
        end
        tail.update()
        if thief.pos_x >= 520 then
            thief.vecter.x = 0
            thief.act = 'run2'
        end
    end
    thief.mogu_hit = function()
        change_animation(thief, 'jump')
        change_animation(tail, 'jump')
        thief.vecter.y = -5
        timer.add_timeout('thief_jump', 0.1, function()
            thief.vecter.x = 1
        end)
    end
    thief.draw_run2 = function ()
    end
    thief.update_run2 = function ()
        if not (thief.pos_x >= 584) then
            change_animation(thief, 'run')
            change_animation(tail, 'run')
            thief.pos_x += 2
        else
            if not thief.fall_event then
                thief.state = 'fall'
                thief.vecter.x = 0
                change_animation(thief, 'fall')
                change_animation(tail, 'nomal')
                timer.add_timeout('thief_run', 1, function()
                    change_animation(thief, 'run')
                    change_animation(tail, 'run')
                    thief.state = 'run'
                    init_songzis({
                      {73*8, 11*8},
                      {75*8, 11*8},
                      {69*8, 11*8},
                      {72*8, 11*8},
                      {77*8, 11*8},
                    })
                    thief_songzi.destroy()
                end)
                thief.fall_event = true
            end
            if thief.state ~= 'fall' then thief.pos_x += 2 end
        end
        tail.update()
    end
    thief_mogu_hit = map_trigger_enter(thief, 3, thief.mogu_hit, "down")
    -- init_animation(thief, 160, 162, 10, "nomal", true)
    init_animation(thief, 167, 170, 10, "run", true)
    init_animation(thief, 183, 186, 10, "jump", true)
    init_animation(thief, 176, 177, 10, "climb", true)
    init_animation(thief, 178, 178, 10, "fall", false)
    return thief
end

-->8
-->game_cfg

cfg_player_acceleration_fast = 0.3 -- �➡️步�⌂��█�度
cfg_player_acceleration_low = 0.6 -- �➡️步�♥◆�█�度
cfg_jump_speed = 3 -- 跳�⬇️�█�度
cfg_climb_speed = 1.6 -- �☉��▥�█�度
cfg_gravity = 0.3 -- �♥♪�⌂�(�…➡️�⬅️�░�⌂��█�度)
cfg_player_max_v = 1.8 -- �█大�█�度
cfg_mogu_jump = 4 -- �♥♥�▤➡️�◆♥跳�⬇️�█�度
cfg_camera_move_speed = { -- �☉♥�♪�地图�❎��ˇ�头移�⌂��█�度
  x = 5,
  y = 5,
}

cfg_levels_autumn = {
  level1 = {

    player_start_pos = { -- �★�웃�起�⬅️在�✽��♪�中�░�♪置 �♪ˇ�♪�☉格�웃
      x = 0,
      y = 7,
    },
    camera_pos = { -- 相机�♪置 �♪ˇ�♪�☉格�웃
      x = 0,
      y = 0,
    },
    enemys = {
        -- �ˇ😐人�✽♪置�😐�◆🐱�ˇ��☉●�☉�为x�…�♥�😐y�…�♥�😐移�⌂��█远距离, �█�度, �▤��…��◆♪�…➡️, �▥��…�♪ˇ�⬅️��웃�█个�◆🐱�ˇ�表示�▤�水平�☉��▤�▤��∧直�☉�
      bees = {
        -- {6*8, 10*8, 16, 0.5},
        -- {3*8, 11*8, 16, 0.5},
      },
      catepillers = {
        -- {10*8, 10*8, 16, 0.5},
        -- {5*8, 10*8, 16, 0.5},
      },
    },
    songzi = {
      -- {13*8, 8*8},
      -- {3*8, 11*8},
      -- {6*8, 11*8},
      {5*8,11*8}
    },
  },
  level2 = {
    player_start_pos = { -- �★�웃�起�⬅️在�✽��♪�中�░�♪置 �♪ˇ�♪�☉格�웃ps:相对�🅾️�➡️░�⬇️◆机
      x = 0,
      y = 7,
    },
    camera_pos = { -- 相机�♪置 �♪ˇ�♪�☉格�웃
      x = 16,
      y = 0,
    },
    enemys = { -- �ˇ😐人�✽♪置
      caterpillar ={},
      bees = {
        -- {26*8, 6*8, 16, 0.5},
      },
      catepillers = {
        --{25*8, 9*8, 8, 0.5, true,true, 'y'},
      },
    },
    songzi = {
      -- {13*8, 8*8},
      {26*8, 6*8}
    },
  },
  level3 = {

    player_start_pos = { -- �★�웃�起�⬅️在�✽��♪�中�░�♪置 �♪ˇ�♪�☉格�웃
      x = 0,
      y = 7,
    },
    camera_pos = { -- 相机�♪置 �♪ˇ�♪�☉格�웃
      x = 32,
      y = 0,
    },
    enemys = { -- �ˇ😐人�✽♪置
      caterpillar ={},
      bees = {
        -- {26*8, 6*8, 16, 0.5},
      },
      catepillers = {

      },

    },
    songzi = {
      {36*8,8*8},
      {44*8,6*8},
    },
  },
  level4 = {
    player_start_pos = { -- �★�웃�起�⬅️在�✽��♪�中�░�♪置 �♪ˇ�♪�☉格�웃
      x = 0,
      y = 7,
    },
    camera_pos = { -- 相机�♪置 �♪ˇ�♪�☉格�웃
      x = 48,
      y = 0,
    },
    enemys = { -- �ˇ😐人�✽♪置
      caterpillar ={},
      bees = {
        {54*8, 8*8, 24, 0.5, false},
      },
      catepillers = {
        {54*8, 9*8, 24, 0.5,true}
      },
    },
    songzi = {
      {54*8, 9*8},
    },
  },
  level5 = {
    change_map = {
      {x = 23, y = 11, sp = 2},
      {x = 24, y = 11, sp = 2},
      {x = 42, y = 7, sp = 16},
      {x = 42, y = 8, sp = 16},
      {x = 42, y = 9, sp = 16},
      {x = 42, y = 10, sp = 16},
      {x = 63, y = 9, sp = 16},
      {x = 63, y = 10, sp = 16},
      {x = 63, y = 11, sp = 16},
    },
    player_start_pos = { -- �★�웃�起�⬅️在�✽��♪�中�░�♪置 �♪ˇ�♪�☉格�웃
      x = 0,
      y = 7,
    },
    camera_pos = { -- 相机�♪置 �♪ˇ�♪�☉格�웃
      x = 0,
      y = 0,
    },
    enemys = { -- �ˇ😐人�✽♪置
      caterpillar ={},
      bees = {
        -- {54*8, 7*8, 24, 0.5},
      },
      catepillers = {
        -- {52*8, 9*8, 8, 0.5}
      },
    },
    songzi = {
      -- {54*8, 9*8},
    },
  },
  level6 = {
    player_start_pos = { -- �★�웃�起�⬅️在�✽��♪�中�░�♪置 �♪ˇ�♪�☉格�웃ps:相对�🅾️�➡️░�⬇️◆机
      x = 0,
      y = 5,
    },
    camera_pos = { -- 相机�♪置 �♪ˇ�♪�☉格�웃
      x = 16,
      y = 0,
    },
    enemys = { -- �ˇ😐人�✽♪置
      caterpillar ={},
      bees = {
        -- {26*8, 6*8, 16, 0.5},
      },
      catepillers = {
        {27*8, 6*8, 8, 0.5}
      },
    },
    songzi = {
    },
  },
  level7 = {
    player_start_pos = { -- �★�웃�起�⬅️在�✽��♪�中�░�♪置 �♪ˇ�♪�☉格�웃
      x = 0,
      y = 5,
    },
    camera_pos = { -- 相机�♪置 �♪ˇ�♪�☉格�웃
      x = 32,
      y = 0,
    },
    enemys = { -- �ˇ😐人�✽♪置
      caterpillar ={},
      bees = {
        {35*8, 8*8, 16, 0.5},
      },
      catepillers = {
        {42*8, 8*8, 8, 0.5,true,true,'y'},
        {40*8, 7*8, 8, 0.5,false,true,'y'},
      },
    },
    songzi = {
    },
  },
  level8 = {
    player_start_pos = { -- �★�웃�起�⬅️在�✽��♪�中�░�♪置 �♪ˇ�♪�☉格�웃
      x = 0,
      y = 5,
    },
    camera_pos = { -- 相机�♪置 �♪ˇ�♪�☉格�웃
      x = 48,
      y = 0,
    },
    enemys = { -- �ˇ😐人�✽♪置
      caterpillar ={},
      bees = {
        {58*8, 8*8, 24, 0.5},
      },
      catepillers = {
        {54*8, 9*8, 24, 0.5,false},
        {54*8, 9*8, 24, 0.5,true},
      },
    },
    songzi = {
    },
  },
  level9 = {
    player_start_pos = { -- �★�웃�起�⬅️在�✽��♪�中�░�♪置 �♪ˇ�♪�☉格�웃
      x = 0,
      y = 5,
    },
    camera_pos = { -- 相机�♪置 �♪ˇ�♪�☉格�웃
      x = 64,
      y = 0,
    },
    enemys = { -- �ˇ😐人�✽♪置
      caterpillar ={},
      bees = {
        {54*8, 7*8, 24, 0.5},
      },
      catepillers = {
        {56*8, 9*8, 8, 0.5}
      },
    },
    songzi = {
    },
  },
}
__gfx__
0000000033333333f8ff21ff66666666ffffffffffffffffffffffffffffffffffffffffffffffffffffffffffffffffffffffffffffffffffffffffffffffff
00000000444444441ffff21f6dddddd67fff7fff7fff7fffff7fff7fff7fff7fffffffffffffffffffffffffffffffffffffffffffffffffffffffffffffffff
000000004444554421f8111f6d6dd6d6c7f7c7f7c7f7c7f7f7c7f7c7f7c7f7c7ffffffffffffffffffffffffffffffffffffffffffffffffffffffffffffffff
0000000044444444f21222216ddd6dd6cc7ccc7ccc7ccc7c7ccc7ccc7ccc7cccffffffffffffffffffffffffffffffffffffffffffffffffffffffffffffffff
0000000045544444ff12ff8f6dd6ddd6cccc7ccccccccccccc7cccccccccccccffffffffffffffffffffffffffffffffffffffffffffffffffffffffffffffff
0000000044444444ff12ffff6d6dd6d6cccccccccccccc7ccccccccccccc7cccffffffffffffffffffffffffffffffffffffffffffffffffffffffffffffffff
0000000044444554f1f1f12f6dddddd6ccccccccc7ccccccccccccc7ccccccccffffffffffffffffffffffffffffffffffffffffffffffffffffffffffffffff
00000000444444442ff21ff166666666ccccccc7ccccccccccccc7ccccccccccffffffffffffffffff9fffffaaaaafffffffffffffffffffffffffffffffffff
ffffffff33333333ffffffff77777777ccccccccccccccccccccccccccccccccfffffffffffffffff99ffffaaa7aaaffffffffffffffffffffffffffffffffff
ffffffff33353333ffffffff77777777cc7ccccccccccccc7cccccccccccccccffffffffffffffffffffffaaa77aaaafffffafffffffffff22ffffffffffffff
ffffffff53545353ffffffff77777777ccccccccccccccccccccccccccccccc7ffffffffffffffffffffffaa777aa9aaaffaaafffffffff2282fffffffffffff
ffffffff45445355ffffffff77777777ccccccccccccccccccccccccccccccccfffffffffffffffffffaaaaa777aa9aaaaaaaaaffffff22222ffffffffffffff
ffffffff44444544fff8ffff77777777ccccccccccccccccccccccccccccccccffffffffffffffffffafaaa7777aaa9aaaaaaaaaffffff2222ffffffffffffff
ffffffff44444444ff878fff77777777ccccc7ccccccccccccc7ccccccccccccfffffffffffffffffffffaaa777aaa9aaa777aaaafaffffaa2ffffffffffffff
ffffffff45444444f88888ff77777777ccccccccccccccccccccccccccccccccfffffffffffffffffffffaaaaa7a9aaaaaa7aaaaaaaffffaaaffffffffffffff
ffffffff44444454ff777fff77777777ccccccccccccccccccccccccccccccccfffffffffffffffffaffaaaaaaaaa9aaaaaaaaaaaaaaaaaaaaffffffffffffff
77777777444444440000000000000000bb000000bb000000fffffffffffffffffffffffafffffffffaaaaaaaaaaaa999aaaaaaaa9aaaaaffaaffffffffffffff
777777774444444400000000000000003300000033000000ffffffffffffffffffffffaaafffffaaaaaaaaa777aaaa9a99aaaaa9aaaaaaaaaaffffffffffffff
77777777444445440000000000000000bb0000000bb00000fffffffffffffffffffffffffffff9aaaaa9aaaa77aaaaaa999aa99aaa7aaaaaaaafffffffafffff
777777774444444400000000000000003300000000330000fffffffffffffffffffffffffffffa999999aaaaa7aaaaaaa999999aaa7a99aaaaaffffffaafffff
77777777444444440000000000003000bb0000000bb00000ff3ffffffff3fffffffffffffffaaa99999aaaaa9aaaa9aaaa9999aaaa77aaaa9aaaffffffffffff
777777774544444400000000000b3b00bb000000bb000000fff333fffff3ffffffffffffffaaaa9999aaaaaaa9999aaaaaa9aaaaaaaa9aa999aaafffffffffff
77777777444444440bbb3b3b0bbb0b3bbb000000bb000000fff3f3fffff33ffffffffffffaaaaaaa9999aaaaaaaaaaaaaaaaaaaaaaaaa9a99a99999fffffffff
66666666444444440bbb3b3b0bb0003b0000000000000000fff3fffffff3f3ffffffffffaaaaaaaaa799aaaaaaaaaaaaaaaaaaaa9aaaa99999999799ffffffff
0000000000000000000000009777777733333333fffffffffffffffffff8ffffffffffffaaaaaaaaaa779aaaaa99aaaaaaaaaaaaa9aa999999997799ffffffff
760006706660006676000670d999999732333233fffffffff8fffffffffffff8ffffffffaaaaaaaaaaa77aaaa9999aaaaaaaaaaaaa999999999999999fffffff
776067707776067777606770d99999972d232d27ffffffffffaf8fffffff8fffffffffffaaaaaaaaaaa77aaa999999aa7777aaaa99999999999a9a9999ffffff
0760670007779c4c07606700d99999972dddddd7ffffffffffff88fffff888ffffffffff99aaaaaaaaaaaaa99999999aaa99aaaa999999999aaaa9999fffffff
0079c4c0000550000079c4c0d99999972dddddd7affffffff8f8988fff88888ffffffffff99aaaaaaaaaaa999992999999aaaaa999999999aaaaa9999fffffff
005500000009900000550000d99999972dddddd79f7666fff889a98ff8899988fffffffff99aaaa99aaaaaaaa922a999aaaaa999997799999999a999ffffffff
009900000000500000099000d99999972dddddd7a66ddd5f889aaa98889aa998ffffffffff99aa9aaaaaaaaaa222aaaaaaaa9a9a777799999a999999ffffffff
000570000000070000000570d99999972dddddd795d655aa89aaaaa8899aaa98fffffff999999aaaaaaaa77999e2997777a9aaa7227999999a99999fffffffff
fffffffffffffffffffffffffffffffffff33fffffaa33fffffffffffffffffffffffff9999a99aaaaaaa779999e22277a999a72e779999999aa9fffffffffff
ffffffffffffffffff777f999ffffffff999f3ffffaa9f3fffffffffffffffffffffffaaaaaaa9aa9999799999aee292279992eaee999eee99aa99ffffffffff
fffffffffffffffffff7999999fffffffaa9f3ffff999ff34fffffffffffffffffffffaaaaaaaaa29999999999aaee9222eee22e99aa99ee9a99999fffffffff
faaadffffffffffffff79997999ffffffaa9f3ffffffff3ff44f44ff4fff444ffffffaaaaaaaaa992999999999aaaa99222ee2ee999aaa999929999fffffffff
faaadffffaaadffffff999777999fffffffff3ffffffff3ffff4444ff44444fffffffaaaaaaaa99922999999999999aa9222e2ee9e9aaaaa9299a9999fffffff
fffadffffffadfffff99977777999ffffffff3fffffff3fffff44fffffff4fffffffffaaa9aaa999aaee9a999999929ae22222eeeee9aaaa29999a7999ffffff
ffafffffffaadffff9997777777999ffffff333fffff333fff4ffffffff4ffffffffffaaa9aaa9aaaaeeeaaaaa99992ae22222ee2222222299aaaa77999fffff
fffffffffaffffff999777777777999ffff33333fff33333ffffffffffffffffffffff999aa999997799222ee9999922e2222ee29ee2ee9999aaaa77999fffff
ffffffffffffffff997777777777799fffffffffffffffffffffffffffffffffffff9999999aaa777779e222eeeee99222222229999999999aaaaaa7799fffff
ffffffffffffffffff77e87777777ffffff88ffffffffffffffffffffffffffffffaaaaa99a997777777e22222eee992222222e99999999999aaaa9a999fffff
ffffffffffffffffff77887777777fffff8878fffff88fffffffffffffffffffffaaaaaaaa99999777999922222eee9e22222e7999999999999aa99999ffffff
ff9f9ffffff9f9ffff77777755577ffff878888fff8878ffffffffffffffffffffaaaaaaaaaa9999999e92999922779e22222e7aaaa99a99777a999999ffffff
fff7ffffffff7fffff77777755577fff88888788f878888fff2f2ffffff2f2fffffaaaaaaaaa999999e229999922277e22222e7777aaa999977a9aa99fffffff
ff939ffffff939ffff77777755577ffffff77fff88888788fff9ffffffff9fffffffaaaaaaa99999ee22299aa9e22eee222222222eeeaa99997999a99fffffff
fff3ffffffff3ffff7777777559777fffff77fffff7776ffff232ffffff232ffffffa9aaaaa99999229999aaeeee222222222222222222eeef999999ffffffff
fff3fffffff3fffff7777777555777fffff77ffffff76ffffff3fffffff3fffffffffa999aa9999999999aaeee9e92222222299999eeee9ffff9ee99ffffffff
ffff3fffffff3fffffff3fffffff3ffff44444fff44444fffff3fffff9faaf9fffffff999999999999999eeee9999f2222222999ff9e99ffff999999ffffffff
ffff3fffffff3ffffff33ffffff33fff4455544f4455544ffff3ffffffaaaaffffffff9999999f9999999e9e99fffff222222fffff999fffffff999fffffffff
fff3333fff3333ffffff3ffffffff3ff4449444f4449444ff3f3fffffaa99aaffffffff99999fff9999fffff99fffff222222ffffffffffffffff9ffffffffff
ffff3ffffff3ffffffffbffffffffbfff44444fff44444ffff33fffffaa99aaffffffffff999f9f999fffffffffffff222222fffffffffffffffffffffffffff
ffb33ffffb33fffffffffffffffffffffff4fffffff4fffffff3f3ffffaaaaffffffffffffffffff9ffffffffffffff222222fffffffffffffffffffffffffff
ffff3bffffff3bfffffffffffffffffffff4fffffff4fffffff33ffff9faaf9ffffffffffffffffffffffffffffffffe22222ffffff22fffffffffffffffffff
ffff3fffffff3fffffffffffffffffffaaa4fffffff4fffffff3fffffff3ffffffffffffffffffafffffffaffffffffe22222fffff2fffffffffffffffffffff
fff33f3ffff33f3fffffffffffffffff99949999fff4fffffff3fffffff3fffffffffffffffffaafffffffffffffff2222222fffffffafffffffffffffffffff
7777777700007777777777767777000000003000000030000000300000003000fffffffffffffafffffffffffffff22222222fffffffaaffffffffffffffffff
7777777700777777777777767777760000003000000030000003300000033000ffffffffffffffffffffffffffff222222222fffffffffffffffffffffffffff
7777777707777777777777767777776000033330003333000000300000000300ffffffffffffffffffffffffffffe222222222ffffffffffffffffffffffffff
7777777707777777777777767777776000003000000300000000b00000000b00ffffffffffffffffffffffff222222e2222222ffffffffffffffffffffffffff
0777777777777777777777607777777600b330000b3300000000000000000000fffffffffffffffffffffffeee922e9992299e229aaaaaaaafffffffffffffff
0677777777777777777777607777777600003b0000003b000000000000000000fffffffffffaafffffff999999299999229999ee229999999fffffffffffffff
0066777777777777777766007777777600003000000030000000000000000000fff9aaaa9aaaaa9999999aa9229999992999999999999aaaaaaaffffffffffff
0000666677777777666600007777777600033030000330300000000000000000ff999999aaaa9999999999999999999999999999999a99999999aaaaafffffff
00040000000994000009400000000000000000000000000000000000000004000000040000000000000000000000000000000000000000000000000000000000
09400400049400000094994000000000004444000444400000000000000049900000499004440400000000000000000000000000000000000006600000066000
94000990494004000940000400444000049999404009994040000000000497790049977949994990044000000000000000000000000000000069760000600600
490049799400499040000400049994004000000400000099094440000499900004997900977097794994040000000000000000000009700006999a6006000060
9044970040449779044049904000094000000000000000000099994004970990049700900999090097794990000000000000000000999a000644496006000060
40997990049909004994977900000004000000000000000000000004497700004990000000000090970797790000000000660000004449000644496006000060
04970000097700909770090000000000000000000000000000000000099000000099900000000000099009000000066006796000004449000064460000600600
0099900000999000099900990000000000000000000000000000000000990000000000000000000000000099000067966a999600000440000006600000066000
00040400400004000000000000000000000000000000000000000000000000000000000000000000000000000006a99969442600000000000000000007f07f00
049009900900099000444000040000004000000000000000000000000000000000000000000000000000000000064442694426000000000000000000feefee20
4900477904904779049999400040000009000000000000000044400000000000000000000000000000000000006644a96792796000000000000000008eeeee20
490049000490490009000004009440000940000000044400049994000000040004400000000004000000040006799799949a9996000990000000000008eee200
49049799049497904000000000099400009440000049994009000940044499904994040004440990044049906a449a44244944260099990000000000008e2000
09049700049497090440040000000994000999944990000440000094499997799779499049994779499497796444994424494426000440000000000000020000
00904990009049004994499400000000000000000000000000000000977049009907977999779000997790000622462262964260000440000000000000000000
00040009000400994477944400000000000000000000000000000000994040990400094040990990099409400066606606606600000000000000000000000000
00000000000d1d000001d0000000000000000000000000000000000000000d0000000d0000000000000000000000000000000000000000000000000000000000
00d00d000d1000000d1001d00000000000d1d1000d1d1000000000000000d1100000d1100dd00d0000000000000000000000000006000000007d7000007d7000
01000110d1000d001000000d00d1d000010000d0d0000d10d0000000000d166100d11661d111d1100dd0000000000600000000006f00000007d7d70007d7d700
d000d1611000d110d0000d0001000100d000000d0000000d01d1d000001110000011610016601661d11d0d0000000ff0060000606f00000007ddd70007dd7700
10dd1600d0dd16610dd0d110d00000d00000000000000000000001d00d1601100d160010011101001661d1100600f7006f0006ff6000006007d7d70007d7d700
d011611d0d110100d11d16610000000d00000000000000000000000dd16600d0d11000d00000001d160616616f067f006f06670060660fff06777600067d7600
0d1600000166001d1660100000000000000000000000000000000000011000000011100000000000011001006f06700006f70f000677f7000066600000666000
00011000001110000111011d000000000000000000000000000000000011000000000000000000000000001d06f0ff0000f000f00ff000f00000000000000000
000d0d00d0000d00000000000000000000000000000000000000000000000000000000000000000000000000000f00000eff00000f0000000000000000000000
0d1001100100011000ddd0000d000000d00000000000000000000000000000000000000000000000000000000ef00f00ef000f000e00f0000077700000777000
d000d6610d00d6610d0001d0001000000d000000000000000011d00000000000000000000000000000000000ef000ee0f000fee0ef00ee0007d7d70007d7d700
1000d10d0100d1000100000d000d10000100000000011d000d00010000000d000dd0000000000d0000000d00fe00fe7ee00fe77ef00fe7e0077d7700077d7700
d00d16100d0d161dd00000000000d100001d000000d00010010000d00ddd0110d11d0d000dd001100dd0d110e0ffe700e0fe70e0e0fe709707d7d700077d7700
010d1600010d16000dd00d000000001d0000d11dd100000dd000000dd11116611661d110d11dd661d11d1661f0ee7ee0fef7ee00f0e7eee90677760006777600
0010d1100010d100d11dd11d00000000000000000000000000000000166011001106166111661000116610000fe700000fe700000fe700490066600000666000
000d0001000d0011dd661dd00000000000000000000000000000000001d0d01d0d0001d0d01101d0011d01d000eee00000eee00000eee0000000000000000000
fffffffffff77777777fffffffffffffffffffffffffffff00000000000000000000000000000000000000000000000000000000000000000000000000000000
fffffffff777777777777ff77fffffffffffffffffffffff00000000000000000000000000000000000000000000000000000000000000000000000000000000
ffffffff6777777777667f6776ffffffffffffffffffffff00000000000000000000000000000000000000000000000000000000000000000000000000000000
f777777f776677777666667766ffffffffff7777777fffff00000000000000000000000000000000000000000000000000000000000000000000000000000000
7777777776666677666667777777ffffff7766677777ffff00000000000000000000000000000000000000000000000000000000000000000000000000000000
777777777777776667777667777777fff776777777777fff00000000000000000000000000000000000000000000000000000000000000000000000000000000
6777777677777677777666777777777ff777777777776fff00000000000000000000000000000000000000000000000000000000000000000000000000000000
f6777667777777766777777777777776f67777777766ffff00000000000000000000000000000000000000000000000000000000000000000000000000000000
ff666677777777766677777777776766ff66666667777fff00000000000000000000000000000000000000000000000000000000000000000000000000000000
ffffff776677666f677777777776666ffff66666777767ff00000000000000000000000000000000000000000000000000000000000000000000000000000000
ffffffff6666666ff6666777766666fffffffff6777776ff00000000000000000000000000000000000000000000000000000000000000000000000000000000
fffffffff66ffffffff66666666ffffffffffff6667666ff00000000000000000000000000000000000000000000000000000000000000000000000000000000
ffffffffffffffffffffffffffffffffffffffff6666ffff00000000000000000000000000000000000000000000000000000000000000000000000000000000
ffffffffffffffffffffffffffffffffffffffffffffffff00000000000000000000000000000000000000000000000000000000000000000000000000000000
ffffffffffffffffffffffffffffffffffffffffffffffff00000000000000000000000000000000000000000000000000000000000000000000000000000000
ffffffffffffffffffffffffffffffffffffffffffffffff00000000000000000000000000000000000000000000000000000000000000000000000000000000
__gff__
0001070200000000000000000000000000010000070707070000000000000000000100000000808000000000000000000000000101008040000000000000000080400000804080400000000000000000804000000300804000000000000000000000000006060000000000000000000000000000030000000000000000000000
0000000000000000000000000000000000000000000000000000000000000000000000000000000000000000000000000000000000000000000000000000000000000000000000000000000000000000000000000000000000000000000000000000000000000000000000000000000000000000000000000000000000000000
__map__
1010101060106010101010101060101010101010101010601060101010101010101010101010101010101010101010101010106010601010101010101010101010101010101010101010101010101010101010101010101010101010101010101010101010101010101010101010101010101010101010101010101010101010
1010101060106010101010101060101010101010101010601060101010101010101010101010101010101010101010101010106010601010101010101010101010101010101010101010101010101010101010101010101010101010101010101010101010101010101010101010101010101010101010101010101010101010
1010101060106010101010101060101010101010101010601060101010101010101010101010101010101010101010101010106010601010101010101010101010101010101010101046101010101010101010101010101010101010101010101010101010101010101010101010101010101010101010101010101010101010
1010101062106010101010101060101010101010101010601060101010101010101010101010106710101010101040101010101010601010101010101010101010104110101010101010101010101010101010101010101010101010101010101010101010101010101010101010101010101010101010101010101010101010
08090a0b0c0d630f1010101010621010101010104110101010601010101010401010101010101066101010101010101010101010106010411010101010101010101008090a0b0c0d0e0f101010101010101010101010101010101010101010101010101010101010101010101010101010101010101010101010101010101010
18191a1b1c1d1e1f4110101010101010411010101010101010101010101010101010101010100234101010101010101010101040106010101010101010101010101018191a1b1c1d1e1f411010461010101010101010101010101010101010101010101010101010101010101010101010101010101010101010101010101010
28292a2b2c2d2e2f1010101010101010101010101010101010101010101010101010101010100233101010101010101010101010106010101010101010101010461028292a2b2c2d2e2f101010101010101010101010101010101010101010101010101010101010101010101010101010101010101010101010101010101010
38393a3b3c3d3e3f1010101010101010101010101010101010103434341010101010101010100233101002343410101010101010101010101010101010101010101038393a3b3c3d3e3f101041101010101010101010101010101010101010101010101010101010101010101010101010101010101010101010101010101010
48494a4b4c4d4e4f1040101010104410101010101010671010103310331010101010101010101033101002333310101010101010101010101010101010101010101048494a4b4c4d4e4f101010101010101010101010101010101010101010101010101010101010101010101010101010101010101010101010101010101010
58595a5b5c5d5e5f1010101010343434101010101010661010103310331010101010103434101010101002333310101010101010101010101010101010101002101058595a5b5c5d5e5f101010101010101010101010101010101010101010101010101010101010101010101010101010101010101010101010101010101010
68696a6b6c6d6e424310103333331010331010103434341010103351331010101010103310101010105402333334101010101034343434343434106510101002671068696a6b6c6d6e6f104243101010101010101010101010101010101010101010101010101010101010101010101010101010101010101010101010101010
78797a7b7c7d64525356541010101010105056333310100202333361331210441012543344561033333333335633105610503333331012103333333333101002665678647a7b7c7d357f265253505644101010101010101010101010101010101010101010101010101010101010101010101010101010101010101010101010
1111111111111111111111060606060611111111111111111111111111111111111111111111111111111111111111111111111111111111111111111111111111111111111111111111111111111111101010101010101010101010101010101010101010101010101010101010101010101010101010101010101010101010
2121212121212121212121161616161621212121212121212121212121212121212121212121212121212121212121212121212121212121212121212121212121212121212121212121212121212121101010101010101010101010101010101010101010101010101010101010101010101010101010101010101010101010
2121212121212121212121212121212121212121212121212121212121212121212121212121212121212121212121212121212121212121212121212121212121212121212121212121212121212121101010101010101010101010101010101010101010101010101010101010101010101010101010101010101010101010
2121212121212121212121212121212121212121212121212121212121212121212121212121212121212121212121212121212121212121212121212121212121212121212121212121212121212121101010101010101010101010101010101010101010101010101010101010101010101010101010101010101010101010
1010101010101010101010101010101010101010101010101010101010101010101010101010101010101010101010101010101010101010101010101010101010101010101010101010101010101010101010101010101010101010101010101010101010101010101010101010101020202020132013132020202020202013
1010101010101010101010101010101010101010101010101010101010101010101010101010101010101010101010101010101010101010101010101010101010101010101010101010101010101010101010101010101010101010101010101010101010101010101010101010101020727113131373702020720000702020
1010101010101010101010101010101010101010101010101010101010101010101010101010101010101010101010101010101010101010101010101010101010101010101010101010101010101010101010101010101010101010101010101010101010101010101010101010101000007020202072000000000000000000
1010101010101010101010101010101010101010101010101010101010101010101010101010101010101010101010101010101010101010101010101010101010101010101010101010101010101010101010101010101010101010101010101010101010101010101010101010101000000000000000000000000000000000
1010101010101010101010101010101010101010101010101010101010101010101010101010101010101010101010101010101010101010101010101010101010101010101010101010101010101010101010101010101010101010101010101010101010101010101010101010101000000000000000000000000000000000
1010101010101010101010101010101010101010101010101010101010101010101010101010101010101010101010101010101010101010101010101010101010101010101010101010101010101010101010101010101010101010101010101010101010101010101010101010101000000000000071131313131313137300
1010101010101010101010101010101010101010101010101010101010101010101010101010101010101010101010101010101010101010101010101010101010101010101010101010101010101010101010101010101010101010101010101010101010101010101010101010101071131373000070202020202020207200
1010101010101010101010101010101010101010101010101010101010101010101010101010101010101010101010101010101010101010101010101010101010101010101010101010101010101010101010101010101010101010101010101010101010101010101010101010101070202072000000000000000000000000
1010101010101010101010101010101010101010101010101010101010101010101010101010101010101010101010101010101010101010101010101010101010101010101010101010101010101010101010101010101010101010101010101010101010101010101010101010101000740000760000750074000074007500
1010101010101010101010101010101010101010101010101010101010101010101010101010101010101010101010101010101010101010101010101010101010101010101010101010101010101010101010101010101010101010101010101010101010101010101010101010101000740000000000770075000075007700
1010101010101010101010101010101010101010101010101010101010101010101010101010101010101010101010101010101010101010101010101010101010101010101010101010101010101010101010101010101010101010101010101010101010101010101010101010101000760000000000000077000075000000
1010101010101010101010101010101010101010101010101010101010101010101010101010101010101010101010101010101010101010101010101010101010101010101010101010101010101010101010101010101010101010101010101010101010101010101010101010101000000000000000000000000076000000
1010101010101010101010101010101010101010101010101010101010101010101010101010101010101010101010101010101010101010101010101010101010101010101010101010101010101010101010101010101010101010101010101010101010101010101010101010101000007400007500000000760000750000
1010101010101010101010101010101010101010101010101010101010101010101010101010101010101010101010101010101010101010101010101010101010101010101010101010101010101010101010101010101010101010101010101010101010101010101010101010101000007700007500000000000000750000
1010101010101010101010101010101010101010101010101010101010101010101010101010101010101010101010101010101010101010101010101010101010101010101010101010101010101010101010101010101010101010101010101010101010101010101010101010101000000000007400000000000000770000
1010101010101010101010101010101010101010101010101010101010101010101010101010101010101010101010101010101010101010101010101010101010101010101010101010101010101010101010101010101010101010101010101010101010101010101010101010101000000000007700000000000000000000
